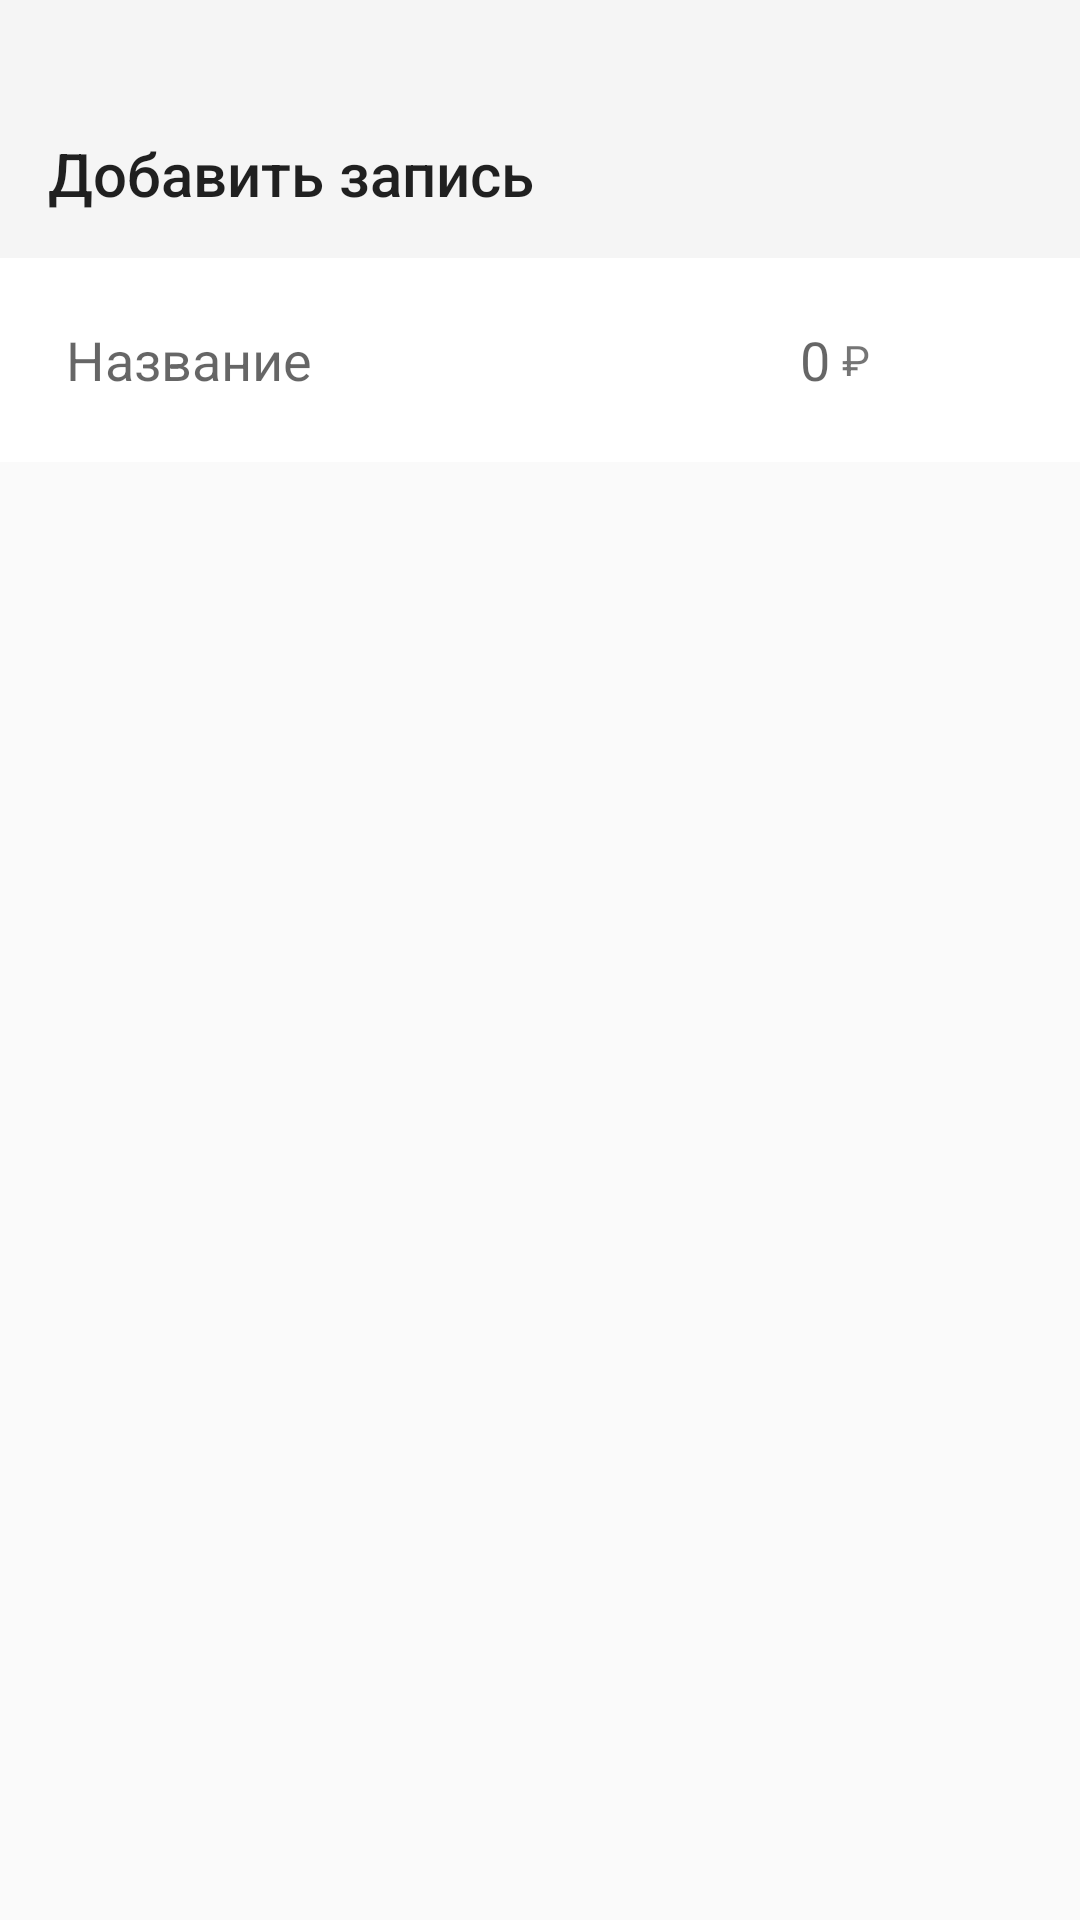

The Android layout XML behind this screen, and the referenced resources:
<!-- AndroidManifest.xml: application theme Theme.MoneyTacker -->
<!-- res/layout/activity_add_item.xml -->
<?xml version="1.0" encoding="utf-8"?>
<LinearLayout xmlns:android="http://schemas.android.com/apk/res/android"
    android:layout_width="match_parent"
    android:layout_height="match_parent"
    xmlns:app="http://schemas.android.com/apk/res-auto"
    android:orientation="vertical">

    <com.google.android.material.appbar.AppBarLayout
        android:layout_width="match_parent"
        android:layout_height="wrap_content"
        android:paddingTop="30dp"
        >

        <com.google.android.material.appbar.MaterialToolbar
            android:id="@+id/add_item_topAppBar"
            android:layout_width="match_parent"
            android:layout_height="?attr/actionBarSize"
            app:title="@string/add_item_title"
            />

    </com.google.android.material.appbar.AppBarLayout>

    <LinearLayout
        android:background="@color/white"
        android:layout_width="match_parent"
        android:orientation="horizontal"
        android:paddingLeft="22dp"
        android:paddingRight="22dp"
        android:layout_height="68dp"
        android:gravity="center_vertical"
        >

        <EditText
            android:id="@+id/item_name"
            android:background="@null"
            android:hint="@string/add_item_field_name"
            android:layout_weight="1"
            android:maxLines="1"
            android:layout_width="match_parent"
            android:layout_height="wrap_content"
            android:inputType="text"
            android:importantForAutofill="no" />

        <EditText
            android:id="@+id/amount"
            android:background="@null"
            android:hint="@string/add_item_field_amount_name"
            android:layout_weight="1"
            android:maxLines="1"
            android:gravity="right"
            android:layout_width="match_parent"
            android:layout_height="wrap_content"
            android:inputType="number"
            android:importantForAutofill="no" />

        <TextView
            android:id="@+id/textView"
            android:layout_width="wrap_content"
            android:layout_height="wrap_content"
            android:textSize="@dimen/common_text_size"
            android:layout_marginStart="4dp"
            android:text="@string/ruble_sign" />

        <Button
            android:id="@+id/add_button"
            android:background="@drawable/ic_add"
            android:layout_marginStart="22dp"
            android:layout_width="26dp"
            android:layout_height="26dp"
            />

    </LinearLayout>



</LinearLayout>
<!-- resources referenced by this layout -->
<resources>
  <color name="white">#FFFFFFFF</color>
  <string name="add_item_field_amount_name">0</string>
  <string name="add_item_field_name">Название</string>
  <string name="add_item_title">Добавить запись</string>
  <string name="ruble_sign">₽</string>
  <style name="Theme.MoneyTacker" parent="Base.Theme.MoneyTacker" />
  <style name="Base.Theme.MoneyTacker" parent="Theme.AppCompat.Light.NoActionBar">
          
  
  
      </style>
</resources>
